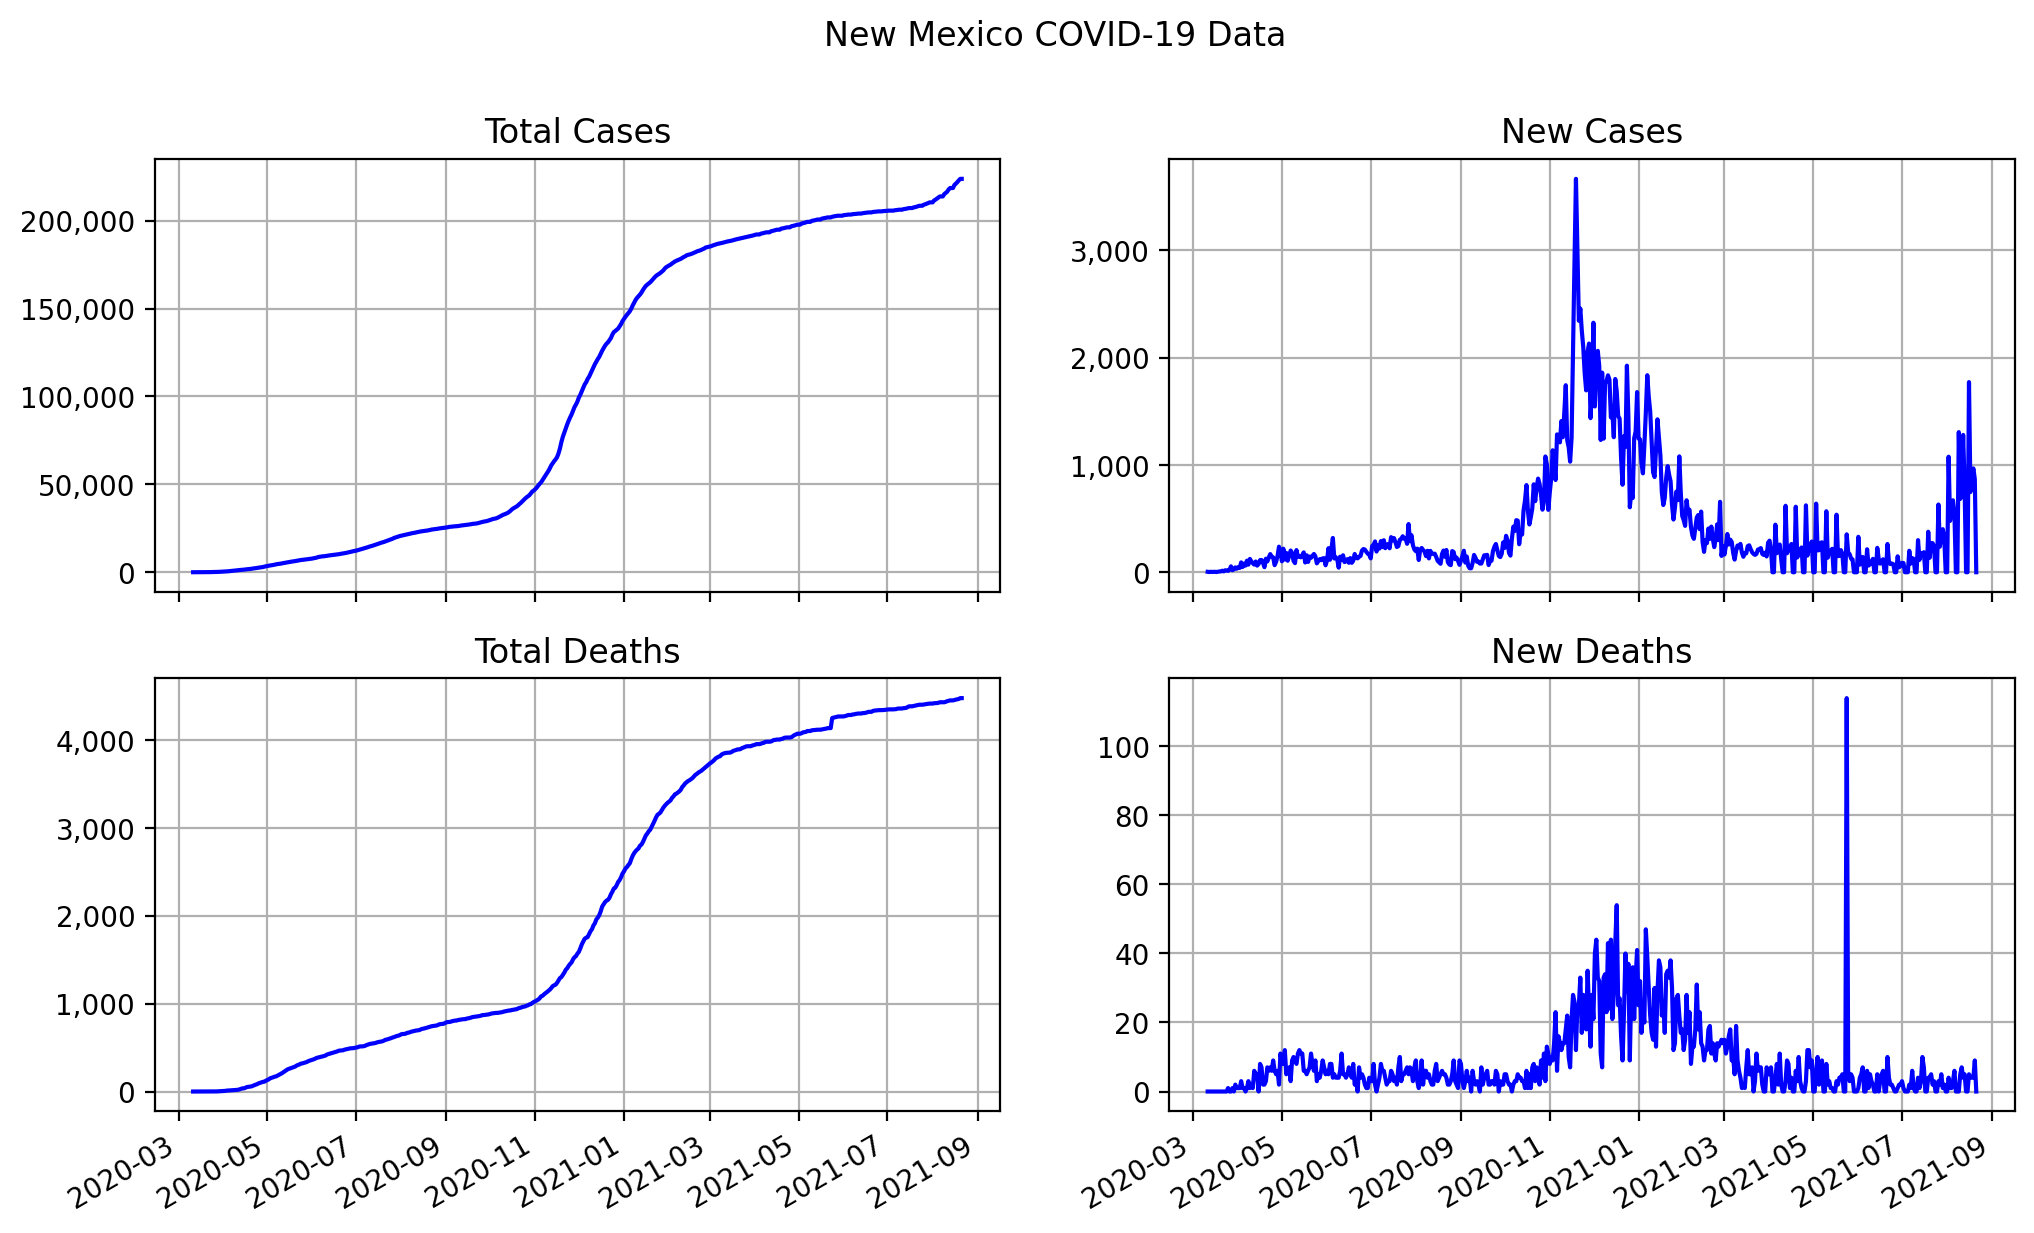

The file beside this chart, header and first rows:
date, state, total cases, total deaths, new cases, new deaths
2020-03-11, New Mexico, 4, 0, 4, 0
2020-03-12, New Mexico, 6, 0, 2, 0
2020-03-13, New Mexico, 10, 0, 4, 0
2020-03-14, New Mexico, 13, 0, 3, 0
2020-03-15, New Mexico, 17, 0, 4, 0
2020-03-16, New Mexico, 21, 0, 4, 0
2020-03-17, New Mexico, 23, 0, 2, 0
2020-03-18, New Mexico, 28, 0, 5, 0
2020-03-19, New Mexico, 35, 0, 7, 0
2020-03-20, New Mexico, 43, 0, 8, 0
2020-03-21, New Mexico, 57, 0, 14, 0
2020-03-22, New Mexico, 65, 0, 8, 0
2020-03-23, New Mexico, 83, 0, 18, 0
2020-03-24, New Mexico, 100, 0, 17, 0
2020-03-25, New Mexico, 113, 1, 13, 1
2020-03-26, New Mexico, 136, 1, 23, 0
2020-03-27, New Mexico, 191, 1, 55, 0
2020-03-28, New Mexico, 210, 2, 19, 1
2020-03-29, New Mexico, 237, 2, 27, 0
2020-03-30, New Mexico, 282, 4, 45, 2
2020-03-31, New Mexico, 315, 5, 33, 1
2020-04-01, New Mexico, 363, 6, 48, 1
2020-04-02, New Mexico, 403, 7, 40, 1
2020-04-03, New Mexico, 495, 10, 92, 3
2020-04-04, New Mexico, 544, 11, 49, 1
2020-04-05, New Mexico, 624, 12, 80, 1
2020-04-06, New Mexico, 686, 12, 62, 0
2020-04-07, New Mexico, 794, 13, 108, 1
2020-04-08, New Mexico, 865, 16, 71, 3
2020-04-09, New Mexico, 989, 17, 124, 1
2020-04-10, New Mexico, 1090, 19, 101, 2
2020-04-11, New Mexico, 1174, 20, 84, 1
2020-04-12, New Mexico, 1245, 26, 71, 6
2020-04-13, New Mexico, 1345, 31, 100, 5
2020-04-14, New Mexico, 1407, 36, 62, 5
2020-04-15, New Mexico, 1484, 36, 77, 0
2020-04-16, New Mexico, 1597, 44, 113, 8
2020-04-17, New Mexico, 1711, 51, 114, 7
2020-04-18, New Mexico, 1798, 53, 87, 2
2020-04-19, New Mexico, 1845, 55, 47, 2
2020-04-20, New Mexico, 1971, 58, 126, 3
2020-04-21, New Mexico, 2072, 65, 101, 7
2020-04-22, New Mexico, 2210, 71, 138, 6
2020-04-23, New Mexico, 2379, 78, 169, 7
2020-04-24, New Mexico, 2524, 84, 145, 6
2020-04-25, New Mexico, 2662, 93, 138, 9
2020-04-26, New Mexico, 2728, 99, 66, 6
2020-04-27, New Mexico, 2825, 104, 97, 5
2020-04-28, New Mexico, 2975, 110, 150, 6
2020-04-29, New Mexico, 3213, 112, 238, 2
2020-04-30, New Mexico, 3411, 123, 198, 11
2020-05-01, New Mexico, 3513, 131, 102, 8
2020-05-02, New Mexico, 3732, 139, 219, 8
2020-05-03, New Mexico, 3850, 151, 118, 12
2020-05-04, New Mexico, 4030, 156, 180, 5
2020-05-05, New Mexico, 4137, 162, 107, 6
2020-05-06, New Mexico, 4290, 169, 153, 7
2020-05-07, New Mexico, 4492, 172, 202, 3
2020-05-08, New Mexico, 4673, 181, 181, 9
2020-05-09, New Mexico, 4778, 191, 105, 10
... 469 more rows
